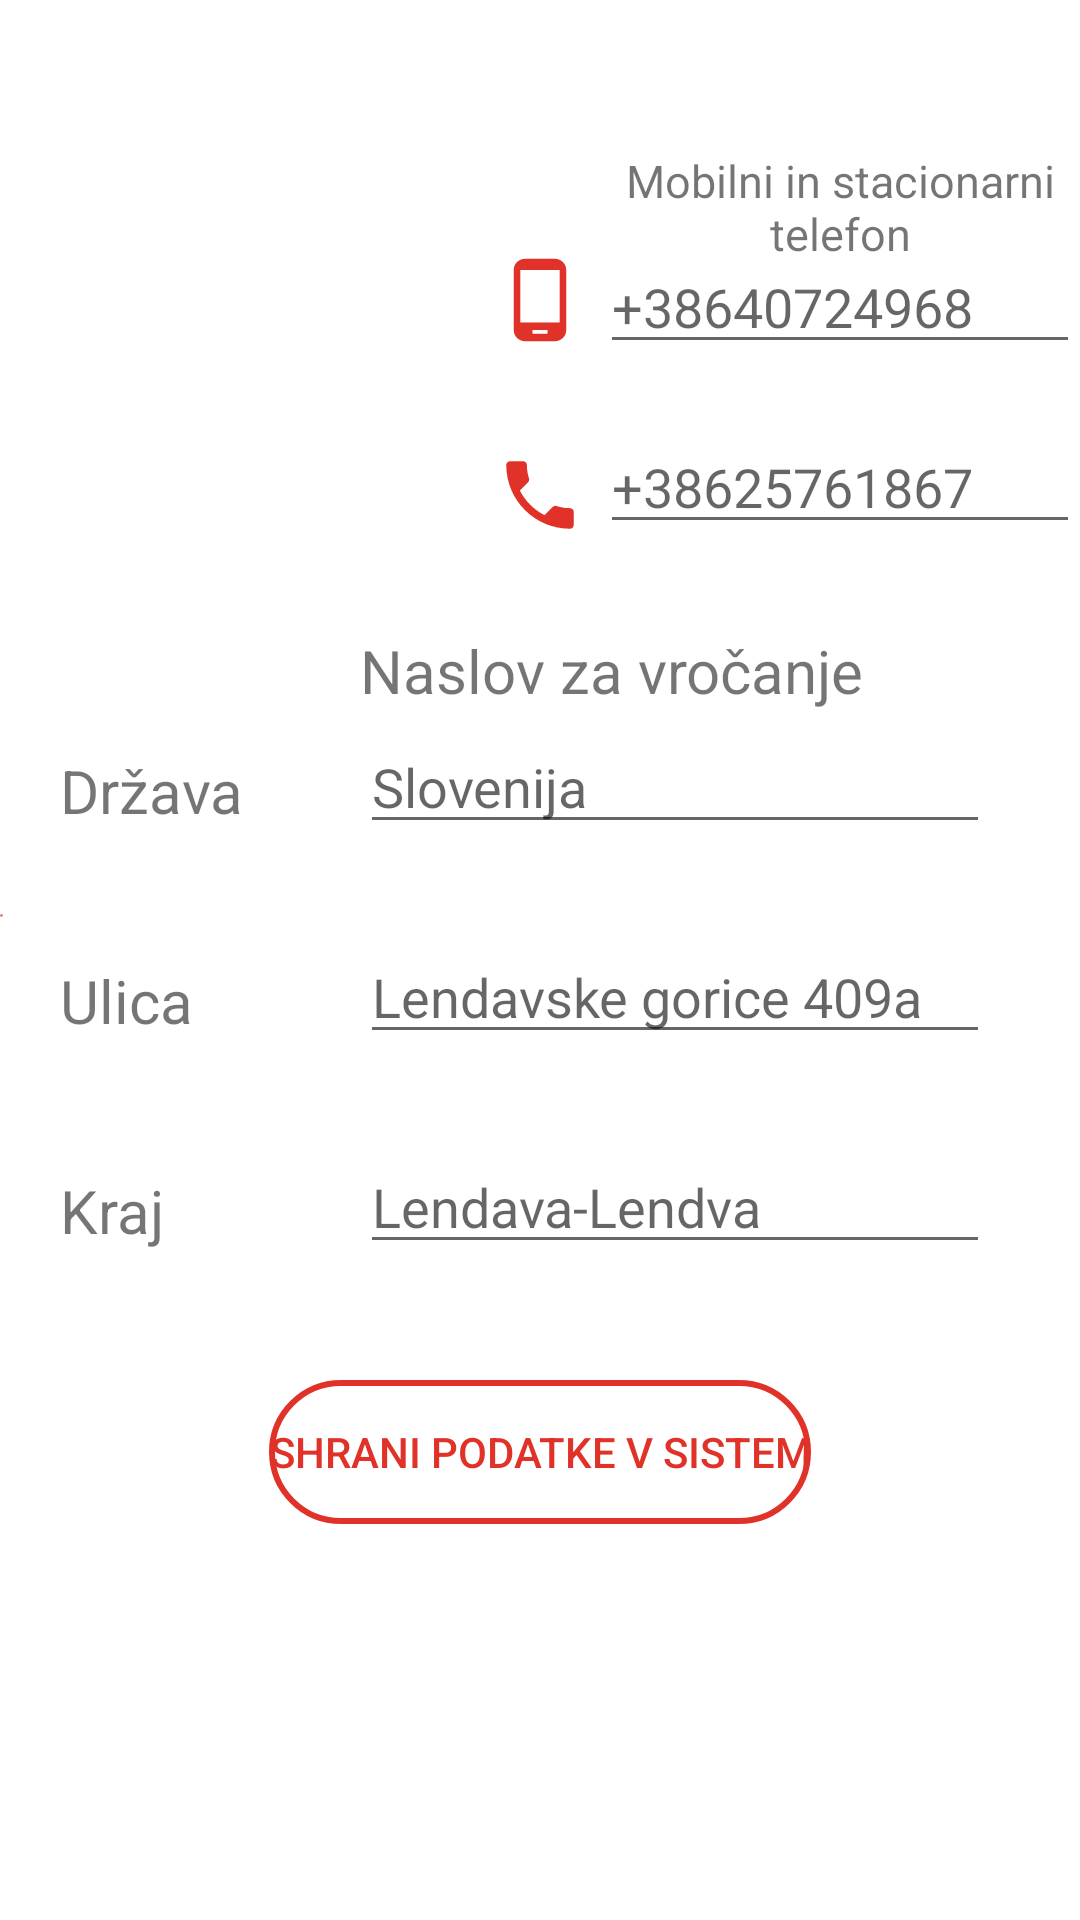

Reconstruct the res/layout file that produces this screen, plus the resources it refers to.
<!-- AndroidManifest.xml: application theme Theme.MojaUL -->
<!-- res/layout/fragment_o_studentu.xml -->
<FrameLayout xmlns:android="http://schemas.android.com/apk/res/android"
    xmlns:tools="http://schemas.android.com/tools"
    android:layout_width="match_parent"
    android:layout_height="match_parent"
    xmlns:app="http://schemas.android.com/apk/res-auto"
    tools:context="si.uni.lj.fe.tnuv.mojaUL.OnlineStudis">
    
        <RelativeLayout
            android:layout_marginTop="50dp"
            android:layout_width="match_parent"
            android:layout_height="match_parent"

            >
            <TextView
                android:id="@+id/Sprememba_podatkov"
                android:layout_width="wrap_content"
                android:layout_height="wrap_content"
                android:text="@string/mobilniInStacionarniTelefon"
                android:gravity="center"
                android:textSize="15dp"
                android:layout_marginLeft="200dp"


            tools:layout_editor_absoluteX="211dp"
            tools:layout_editor_absoluteY="62dp" />

            <ImageView
                android:id="@+id/profilnaOdUserja"
                android:layout_width="150dp"
                android:layout_height="150dp"
                android:layout_marginLeft="5dp"
                android:layout_marginTop="5dp"
                 />
            <ImageView
                android:id="@+id/telefon_"
                android:layout_width="30dp"
                android:layout_height="30dp"
                android:layout_marginLeft="165dp"
                android:layout_marginTop="35dp"
                android:src="@drawable/ic_baseline_phone_android_24" />
            <ImageView
                android:id="@+id/telefon2_"
                android:layout_width="30dp"
                android:layout_height="30dp"
                android:layout_marginLeft="165dp"
                android:layout_marginTop="100dp"
                android:src="@drawable/ic_baseline_phone_24" />


            <EditText
                android:id="@+id/gsm"
                android:layout_width="wrap_content"
                android:layout_height="wrap_content"
                android:ems="10"
                android:inputType="phone"
                android:layout_marginLeft="200dp"
                android:hint="+38640724968"
                android:layout_marginTop="30dp"

                tools:layout_editor_absoluteX="185dp"
                tools:layout_editor_absoluteY="204dp" />
            <EditText
                android:id="@+id/stac"
                android:layout_width="wrap_content"
                android:layout_height="wrap_content"
                android:ems="10"
                android:layout_marginLeft="200dp"
                android:hint="+38625761867"
                android:layout_marginTop="90dp"
                android:inputType="phone"
                tools:layout_editor_absoluteX="185dp"
                tools:layout_editor_absoluteY="204dp" />

            <TextView
                android:layout_width="wrap_content"
                android:layout_height="wrap_content"

                android:text="@string/naslov_za_vrocanje"
                android:layout_marginLeft="120dp"
                android:layout_marginTop="160dp"
                android:textSize="20sp"/>
            <TextView
                android:layout_width="wrap_content"
                android:layout_height="wrap_content"

                android:text="@string/drzava"
                android:layout_marginLeft="20dp"
                android:layout_marginTop="200dp"
                android:textSize="20sp"/>
            <TextView
                android:layout_width="wrap_content"
                android:layout_height="wrap_content"

                android:text="@string/ulica"
                android:layout_marginLeft="20dp"
                android:layout_marginTop="270dp"
                android:textSize="20sp"/>
            <TextView
                android:layout_width="wrap_content"
                android:layout_height="wrap_content"

                android:text="@string/kraj"
                android:layout_marginLeft="20dp"
                android:layout_marginTop="340dp"
                android:textSize="20sp"/>
                <ImageView
                    android:id="@+id/i3"
                    android:layout_width="1dp"
                    android:layout_height="150dp"
                    android:src="@drawable/ic_baseline_account_circle_24"
                    android:layout_marginTop="180dp"

                    />
<EditText
                android:id="@+id/drzava"
               android:layout_width="wrap_content"
                android:layout_height="wrap_content"
                android:ems="10"
                android:layout_marginLeft="120dp"
                android:layout_marginTop="190dp"
                android:hint="Slovenija"

                tools:layout_editor_absoluteX="185dp"
                tools:layout_editor_absoluteY="204dp" />
            <EditText
                android:id="@+id/ulica"
                android:layout_width="wrap_content"
                android:layout_height="wrap_content"
                android:ems="10"
                android:layout_marginLeft="120dp"
                android:layout_marginTop="260dp"
                android:hint="Lendavske gorice 409a"

                tools:layout_editor_absoluteX="185dp"
                tools:layout_editor_absoluteY="204dp" />
            <EditText
                android:id="@+id/posta_obcina"
                android:layout_width="wrap_content"
                android:layout_height="wrap_content"
                android:ems="10"
                android:layout_marginLeft="120dp"
                android:layout_marginTop="330dp"
                android:hint="Lendava-Lendva"

                tools:layout_editor_absoluteX="185dp"
                tools:layout_editor_absoluteY="204dp" />

            <Button
                android:id="@+id/shraniPodatke"
                android:layout_width="wrap_content"
                android:layout_height="wrap_content"
                android:layout_centerHorizontal="true"
                android:layout_marginStart="158dp"
                android:layout_marginTop="410dp"
                android:background="@drawable/border_red"
                android:backgroundTint="@color/CgpUL"
                android:textColor="#E03228"
                app:backgroundTint="@null"
                android:text="@string/shrani"
                />


        </RelativeLayout>
    

</FrameLayout>
<!-- resources referenced by this layout -->
<resources>
  <color name="CgpUL">#E03228</color>
  <!-- drawable border_red (drawable) -->
  <shape xmlns:android="http://schemas.android.com/apk/res/android"
      android:shape="rectangle" >
      <stroke android:width="2dp"
          android:color="@color/color_stroke_redUL"/>
      <corners android:bottomLeftRadius="50dp"
          android:topLeftRadius="50dp"
          android:bottomRightRadius="50dp"
          android:topRightRadius="50dp" />
      <gradient android:startColor="@android:color/transparent"
          android:endColor="@android:color/transparent"
          android:angle="90"/>
  </shape>
  <!-- drawable ic_baseline_account_circle_24 (drawable) -->
  <vector android:height="24dp" android:tint="#E03228"
      android:viewportHeight="24" android:viewportWidth="24"
      android:width="24dp" xmlns:android="http://schemas.android.com/apk/res/android">
      <path android:fillColor="@android:color/white" android:pathData="M12,2C6.48,2 2,6.48 2,12s4.48,10 10,10 10,-4.48 10,-10S17.52,2 12,2zM12,5c1.66,0 3,1.34 3,3s-1.34,3 -3,3 -3,-1.34 -3,-3 1.34,-3 3,-3zM12,19.2c-2.5,0 -4.71,-1.28 -6,-3.22 0.03,-1.99 4,-3.08 6,-3.08 1.99,0 5.97,1.09 6,3.08 -1.29,1.94 -3.5,3.22 -6,3.22z"/>
  </vector>
  <!-- drawable ic_baseline_phone_24 (drawable) -->
  <vector android:height="24dp" android:tint="#E03228"
      android:viewportHeight="24" android:viewportWidth="24"
      android:width="24dp" xmlns:android="http://schemas.android.com/apk/res/android">
      <path android:fillColor="@android:color/white" android:pathData="M6.62,10.79c1.44,2.83 3.76,5.14 6.59,6.59l2.2,-2.2c0.27,-0.27 0.67,-0.36 1.02,-0.24 1.12,0.37 2.33,0.57 3.57,0.57 0.55,0 1,0.45 1,1V20c0,0.55 -0.45,1 -1,1 -9.39,0 -17,-7.61 -17,-17 0,-0.55 0.45,-1 1,-1h3.5c0.55,0 1,0.45 1,1 0,1.25 0.2,2.45 0.57,3.57 0.11,0.35 0.03,0.74 -0.25,1.02l-2.2,2.2z"/>
  </vector>
  <!-- drawable ic_baseline_phone_android_24 (drawable) -->
  <vector android:height="24dp" android:tint="#E03228"
      android:viewportHeight="24" android:viewportWidth="24"
      android:width="24dp" xmlns:android="http://schemas.android.com/apk/res/android">
      <path android:fillColor="@android:color/white" android:pathData="M16,1L8,1C6.34,1 5,2.34 5,4v16c0,1.66 1.34,3 3,3h8c1.66,0 3,-1.34 3,-3L19,4c0,-1.66 -1.34,-3 -3,-3zM14,21h-4v-1h4v1zM17.25,18L6.75,18L6.75,4h10.5v14z"/>
  </vector>
  <string name="drzava">Država</string>
  <string name="kraj">Kraj</string>
  <string name="mobilniInStacionarniTelefon">Mobilni in stacionarni telefon</string>
  <string name="naslov_za_vrocanje">Naslov za vročanje</string>
  <string name="shrani">Shrani podatke v sistem</string>
  <string name="ulica">Ulica</string>
  <style name="Theme.MojaUL" parent="Theme.MaterialComponents.DayNight.NoActionBar">
          
          <item name="colorPrimary">@color/purple_500</item>
          <item name="colorPrimaryVariant">@color/purple_700</item>
          <item name="colorOnPrimary">@color/white</item>
          
          <item name="colorSecondary">@color/teal_200</item>
          <item name="colorSecondaryVariant">@color/teal_700</item>
          <item name="colorOnSecondary">@color/black</item>
          
          <item name="android:statusBarColor" tools:targetApi="l">?attr/colorPrimaryVariant</item>
          
      </style>
  <color name="color_stroke_redUL">#E03228</color>
  <color name="purple_500">#FF6200EE</color>
  <color name="purple_700">#FF3700B3</color>
  <color name="white">#FFFFFFFF</color>
  <color name="teal_200">#FF03DAC5</color>
  <color name="teal_700">#FF018786</color>
  <color name="black">#FF000000</color>
</resources>
